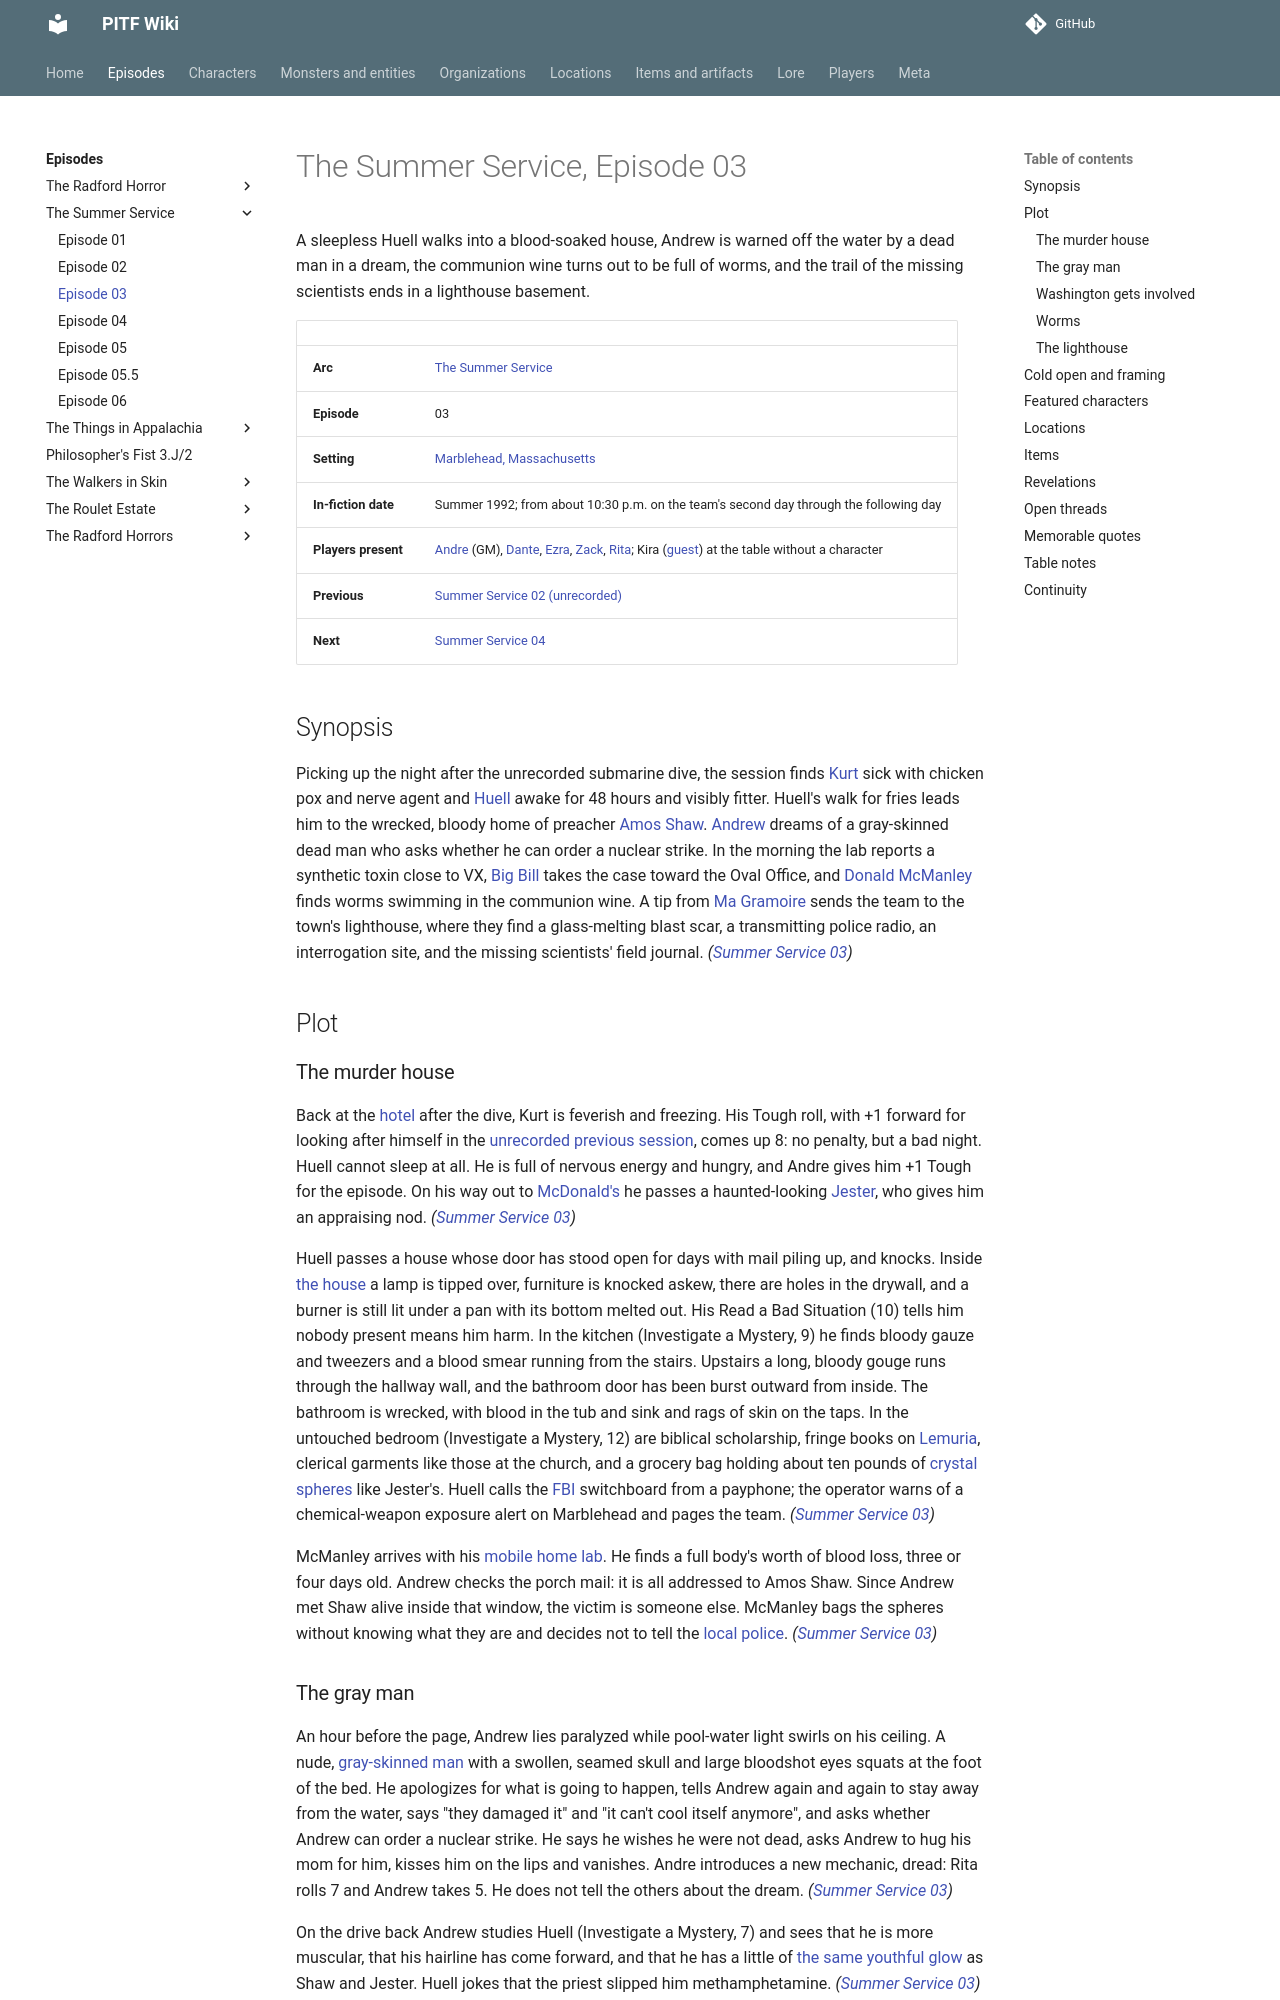

repository: AndreTInfante/pitf-wiki · page: episodes/summer-service/03/index.html · generator: mkdocs

# The Summer Service, Episode 03

A sleepless Huell walks into a blood-soaked house, Andrew is warned off the water by a dead man in a dream, the communion wine turns out to be full of worms, and the trail of the missing scientists ends in a lighthouse basement.

| | |
|---|---|
| **Arc** | [The Summer Service](index.md) |
| **Episode** | 03 |
| **Setting** | [Marblehead, Massachusetts](../../locations/marblehead.md) |
| **In-fiction date** | Summer 1992; from about 10:30 p.m. on the team's second day through the following day |
| **Players present** | [Andre](../../players/andre.md) (GM), [Dante](../../players/dante.md), [Ezra](../../players/ezra.md), [Zack](../../players/zack.md), [Rita](../../players/rita.md); Kira ([guest](../../players/guests.md)) at the table without a character |
| **Previous** | [Summer Service 02 (unrecorded)](02.md) |
| **Next** | [Summer Service 04](04.md) |

## Synopsis

Picking up the night after the unrecorded submarine dive, the session finds [Kurt](../../characters/kurt-larson.md) sick with chicken pox and nerve agent and [Huell](../../characters/huell-kendrick.md) awake for 48 hours and visibly fitter. Huell's walk for fries leads him to the wrecked, bloody home of preacher [Amos Shaw](../../characters/amos-shaw.md). [Andrew](../../characters/andrew-howard.md) dreams of a gray-skinned dead man who asks whether he can order a nuclear strike. In the morning the lab reports a synthetic toxin close to VX, [Big Bill](../../characters/big-bill.md) takes the case toward the Oval Office, and [Donald McManley](../../characters/donald-mcmanley.md) finds worms swimming in the communion wine. A tip from [Ma Gramoire](../../characters/ma-gramoire.md) sends the team to the town's lighthouse, where they find a glass-melting blast scar, a transmitting police radio, an interrogation site, and the missing scientists' field journal. *([Summer Service 03](03.md))*

## Plot

### The murder house

Back at the [hotel](../../locations/ram-and-arms-inn.md) after the dive, Kurt is feverish and freezing. His Tough roll, with +1 forward for looking after himself in the [unrecorded previous session](02.md), comes up 8: no penalty, but a bad night. Huell cannot sleep at all. He is full of nervous energy and hungry, and Andre gives him +1 Tough for the episode. On his way out to [McDonald's](../../locations/mcdonalds.md) he passes a haunted-looking [Jester](../../characters/jester.md), who gives him an appraising nod. *([Summer Service 03](03.md))*

Huell passes a house whose door has stood open for days with mail piling up, and knocks. Inside [the house](../../locations/amos-shaws-house.md) a lamp is tipped over, furniture is knocked askew, there are holes in the drywall, and a burner is still lit under a pan with its bottom melted out. His Read a Bad Situation (10) tells him nobody present means him harm. In the kitchen (Investigate a Mystery, 9) he finds bloody gauze and tweezers and a blood smear running from the stairs. Upstairs a long, bloody gouge runs through the hallway wall, and the bathroom door has been burst outward from inside. The bathroom is wrecked, with blood in the tub and sink and rags of skin on the taps. In the untouched bedroom (Investigate a Mystery, 12) are biblical scholarship, fringe books on [Lemuria](../../lore/lemuria.md), clerical garments like those at the church, and a grocery bag holding about ten pounds of [crystal spheres](../../items/crystal-marbles.md) like Jester's. Huell calls the [FBI](../../organizations/fbi.md) switchboard from a payphone; the operator warns of a chemical-weapon exposure alert on Marblehead and pages the team. *([Summer Service 03](03.md))*

McManley arrives with his [mobile home lab](../../locations/mcmanleys-rv.md). He finds a full body's worth of blood loss, three or four days old. Andrew checks the porch mail: it is all addressed to Amos Shaw. Since Andrew met Shaw alive inside that window, the victim is someone else. McManley bags the spheres without knowing what they are and decides not to tell the [local police](../../organizations/marblehead-police.md). *([Summer Service 03](03.md))*
